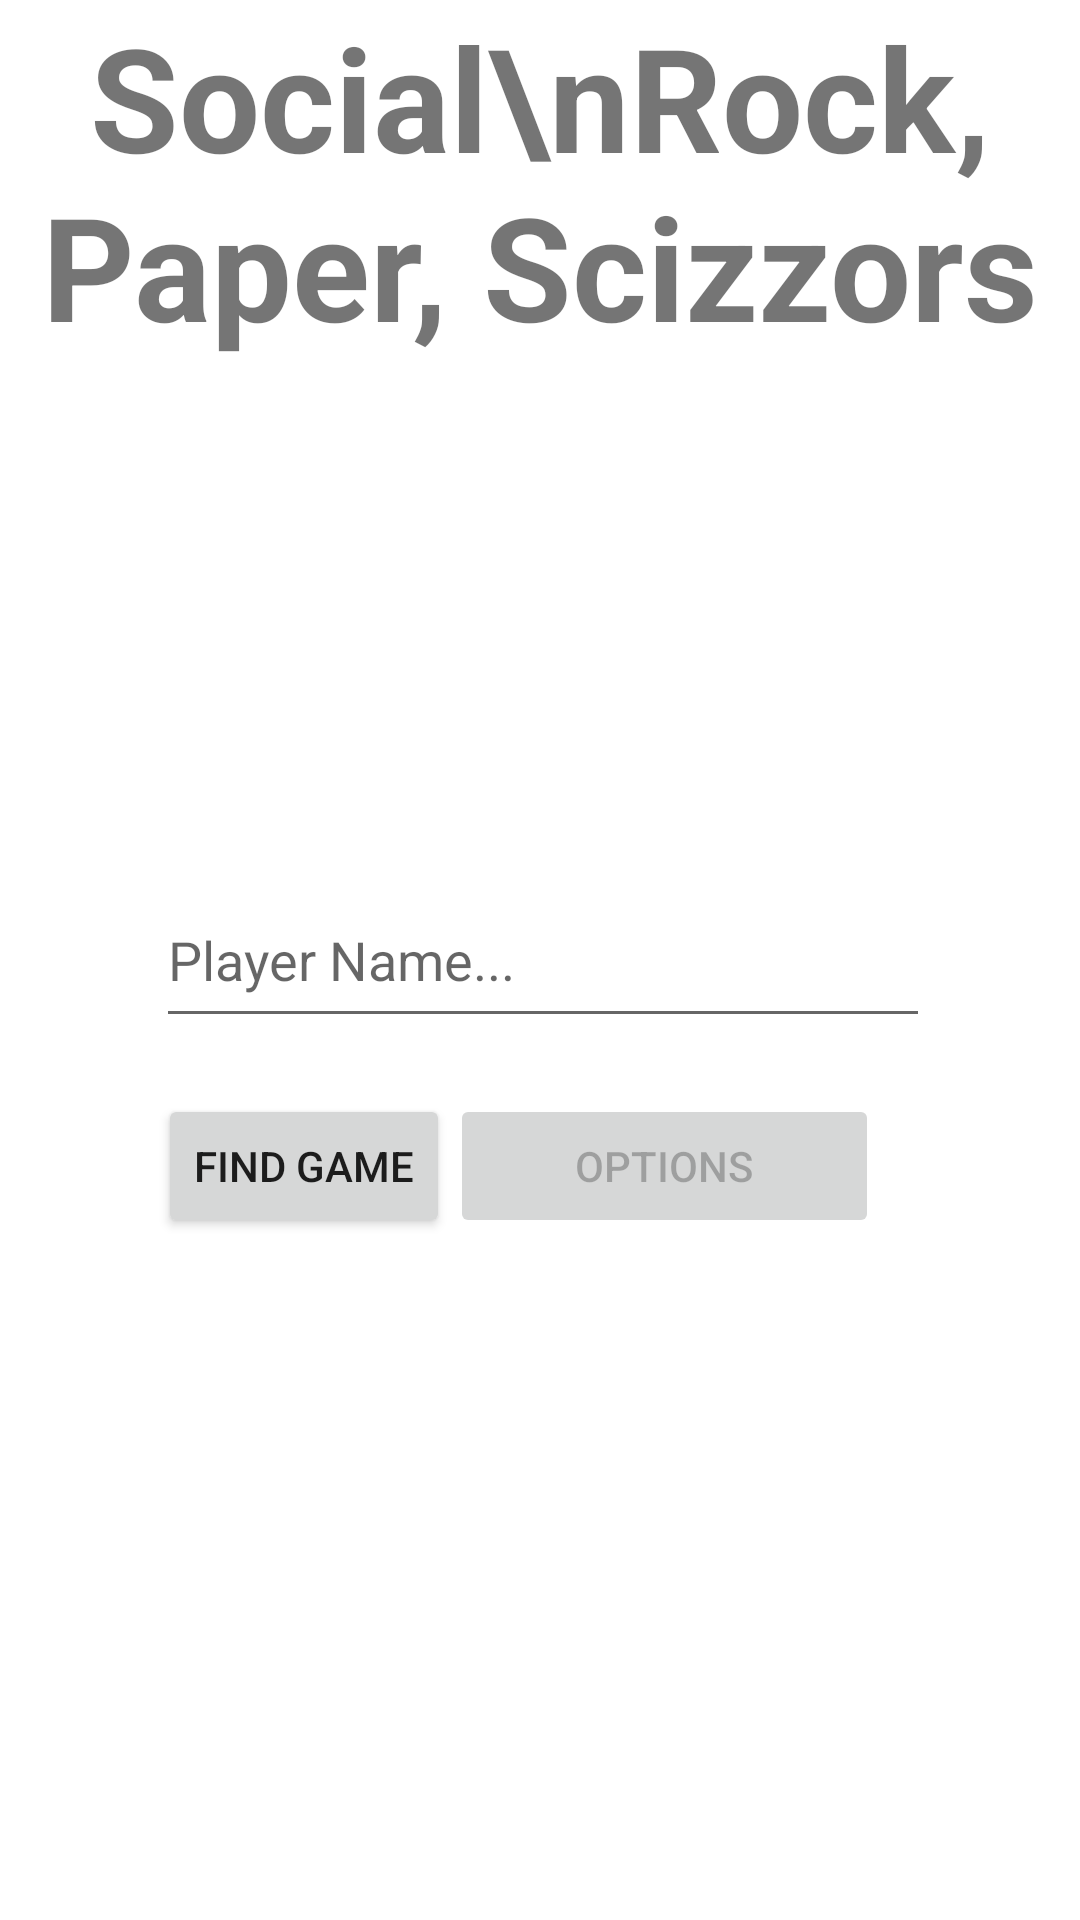

This screen was rendered from an Android layout file. Write that file and the resources it references.
<!-- AndroidManifest.xml: application theme Theme.SocialRPS -->
<!-- res/layout/activity_start.xml -->
<?xml version="1.0" encoding="utf-8"?>
<androidx.constraintlayout.widget.ConstraintLayout xmlns:android="http://schemas.android.com/apk/res/android"
    xmlns:app="http://schemas.android.com/apk/res-auto"
    xmlns:tools="http://schemas.android.com/tools"
    android:layout_width="match_parent"
    android:layout_height="match_parent"
    tools:context=".MainActivity">

    <TextView
        android:id="@+id/txtTitle"
        android:layout_width="359dp"
        android:layout_height="171dp"
        android:text="Social\nRock, Paper, Scizzors"
        android:textAlignment="center"
        android:textSize="48sp"
        android:textStyle="bold"
        app:layout_constraintEnd_toEndOf="parent"
        app:layout_constraintStart_toStartOf="parent"
        app:layout_constraintTop_toTopOf="parent" />

    <LinearLayout
        android:id="@+id/linlayInp"
        android:layout_width="258dp"
        android:layout_height="56dp"
        android:layout_marginTop="120dp"
        android:orientation="horizontal"
        app:layout_constraintEnd_toEndOf="parent"
        app:layout_constraintHorizontal_bias="0.509"
        app:layout_constraintStart_toStartOf="parent"
        app:layout_constraintTop_toBottomOf="@+id/txtTitle">

        <EditText
            android:id="@+id/txtbxPlayerName"
            android:layout_width="wrap_content"
            android:layout_height="55dp"
            android:layout_weight="1"
            android:ems="10"
            android:hint="Player Name..."
            android:inputType="textPersonName" />
    </LinearLayout>

    <LinearLayout
        android:id="@+id/linlayInfo"
        android:layout_width="230dp"
        android:layout_height="19dp"
        android:orientation="horizontal"
        app:layout_constraintEnd_toEndOf="parent"
        app:layout_constraintStart_toStartOf="parent"
        app:layout_constraintTop_toBottomOf="@+id/linlayInp">

        <TextView
            android:id="@+id/txtError"
            android:layout_width="246dp"
            android:layout_height="match_parent"
            android:layout_weight="1"
            android:textAlignment="center"
            android:textColor="?attr/colorError" />

    </LinearLayout>

    <LinearLayout
        android:id="@+id/linlayAction"
        android:layout_width="255dp"
        android:layout_height="63dp"
        android:layout_marginBottom="220dp"
        android:orientation="horizontal"
        app:layout_constraintBottom_toBottomOf="parent"
        app:layout_constraintEnd_toEndOf="parent"
        app:layout_constraintStart_toStartOf="parent"
        app:layout_constraintTop_toBottomOf="@+id/linlayInfo"
        app:layout_constraintVertical_bias="0.151">

        <Button
            android:id="@+id/btnFindGame"
            android:layout_width="wrap_content"
            android:layout_height="wrap_content"
            android:text="Find Game" />

        <Button
            android:id="@+id/btnOptions"
            android:layout_width="143dp"
            android:layout_height="wrap_content"
            android:enabled="false"
            android:text="Options" />

    </LinearLayout>

</androidx.constraintlayout.widget.ConstraintLayout>
<!-- resources referenced by this layout -->
<resources>
  <style name="Theme.SocialRPS" parent="Theme.MaterialComponents.DayNight.DarkActionBar">
          
          <item name="colorPrimary">@color/purple_500</item>
          <item name="colorPrimaryVariant">@color/purple_700</item>
          <item name="colorOnPrimary">@color/white</item>
          
          <item name="colorSecondary">@color/teal_200</item>
          <item name="colorSecondaryVariant">@color/teal_700</item>
          <item name="colorOnSecondary">@color/black</item>
          
          <item name="android:statusBarColor" tools:targetApi="l">?attr/colorPrimaryVariant</item>
          
      </style>
  <!-- not gathered from this repository: default colours our renderer supplied (Android Studio template values) -->
  <color name="purple_500">#FF6200EE</color>
  <color name="purple_700">#FF3700B3</color>
  <color name="teal_200">#FF03DAC5</color>
  <color name="teal_700">#FF018786</color>
  <color name="black">#FF000000</color>
  <color name="white">#FFFFFFFF</color>
</resources>
